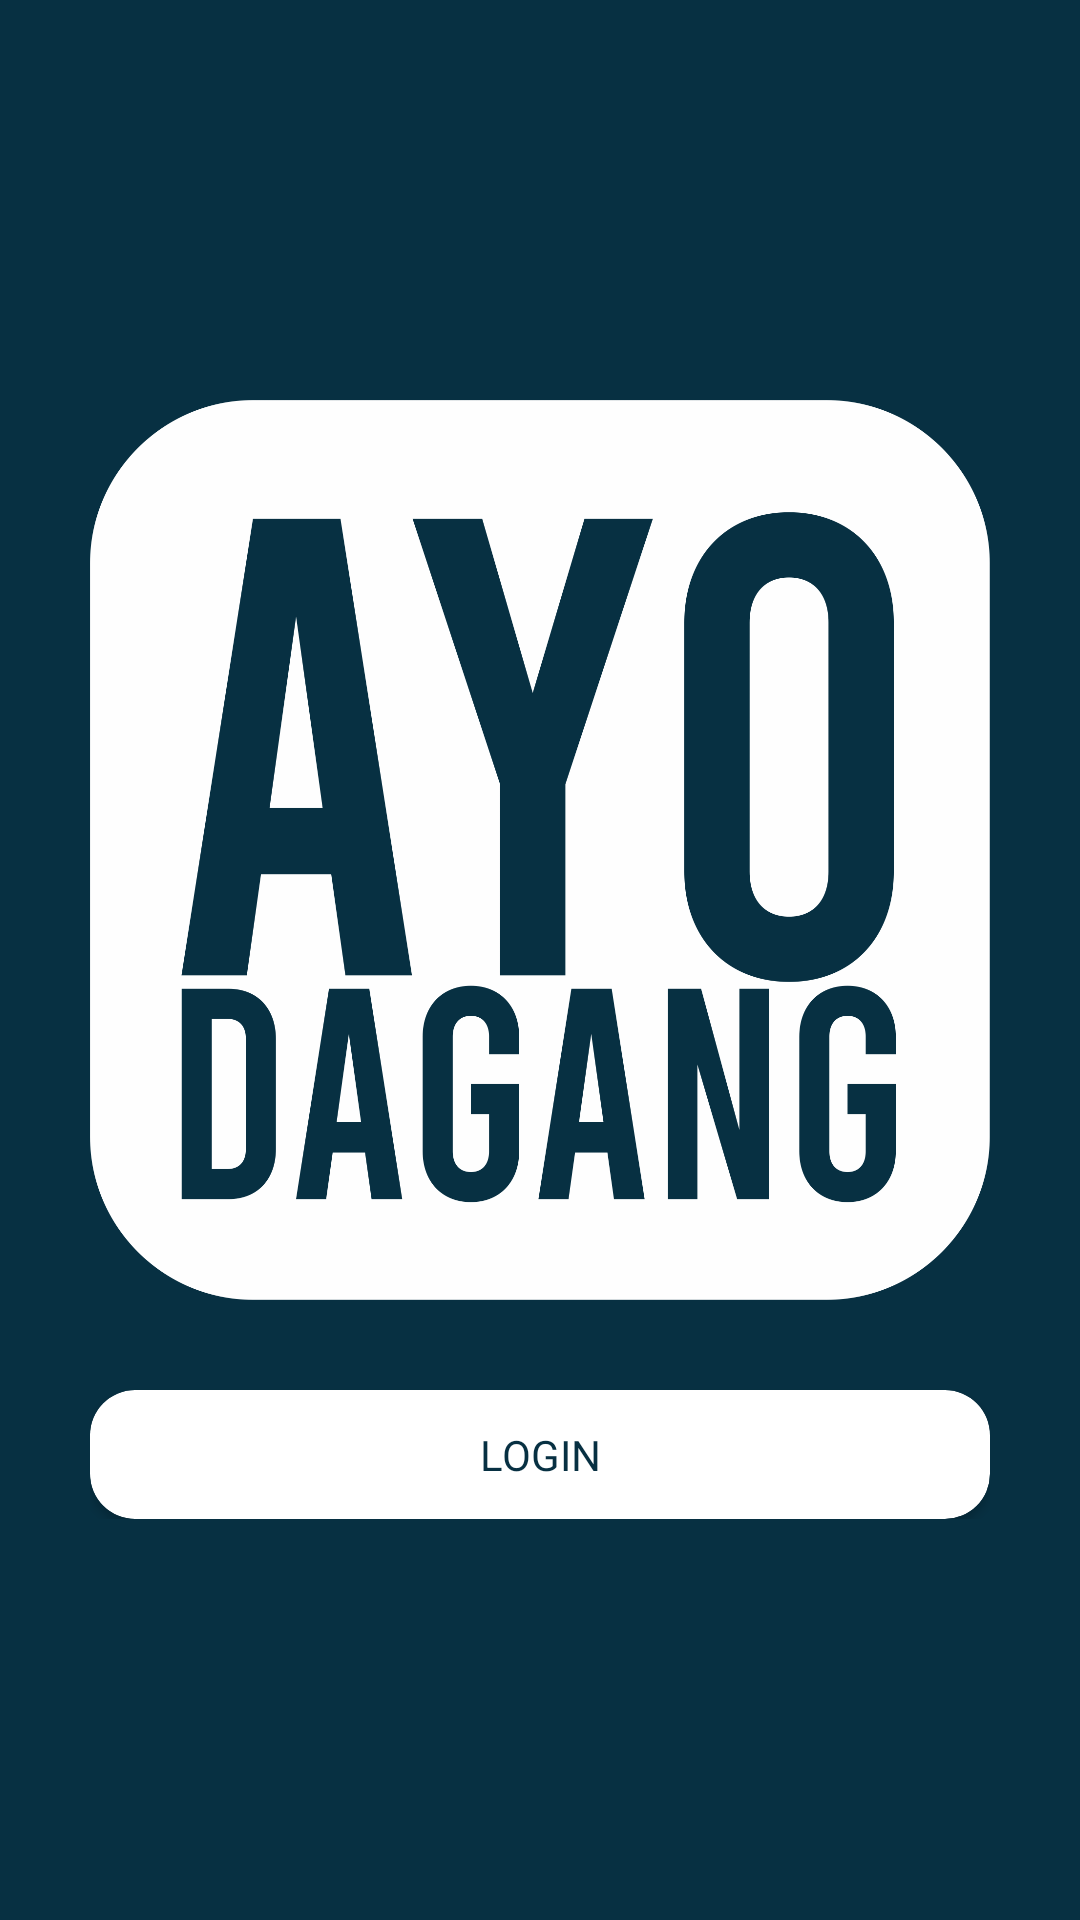

This screen was rendered from an Android layout file. Write that file and the resources it references.
<!-- AndroidManifest.xml: application theme Theme.AyoDagang -->
<!-- res/layout/activity_pla_login.xml -->
<?xml version="1.0" encoding="utf-8"?>
<ScrollView xmlns:android="http://schemas.android.com/apk/res/android"
    xmlns:app="http://schemas.android.com/apk/res-auto"
    xmlns:tools="http://schemas.android.com/tools"
    android:layout_width="match_parent"
    android:layout_height="match_parent"
    android:background="#073042"
    tools:context=".CheckLogin">

    <LinearLayout
        android:layout_width="wrap_content"
        android:layout_height="wrap_content"
        android:orientation="vertical"
        android:padding="16dp"
        android:layout_gravity="center">
        <ImageView
            android:layout_width="300dp"
            android:layout_height="300dp"
            android:src="@drawable/ayodagang"
            />
        <androidx.cardview.widget.CardView
            android:id="@+id/btnLogin"
            android:layout_width="match_parent"
            android:layout_height="wrap_content"
            android:layout_marginTop="30dp"
            app:cardBackgroundColor="@color/white"
            app:cardCornerRadius="15dp">

            <TextView
                android:layout_width="match_parent"
                android:layout_height="match_parent"
                android:gravity="center"
                android:padding="12dp"
                android:text="Login"
                android:textAllCaps="true"
                android:textColor="#073042" />


        </androidx.cardview.widget.CardView>


    </LinearLayout>
</ScrollView>
<!-- resources referenced by this layout -->
<resources>
  <!-- drawable ayodagang: png bitmap (drawable-v24, 136652 bytes) -->
  <style name="Theme.AyoDagang" parent="Theme.MaterialComponents.DayNight.NoActionBar">
          
          <item name="colorPrimary">@color/purple_500</item>
          <item name="colorPrimaryVariant">#073042</item>
          <item name="colorOnPrimary">@color/white</item>
          
          <item name="colorSecondary">@color/teal_200</item>
          <item name="colorSecondaryVariant">@color/teal_700</item>
          <item name="colorOnSecondary">@color/black</item>
          
          <item name="android:statusBarColor" tools:targetApi="l">?attr/colorPrimaryVariant</item>
          
      </style>
  <!-- not gathered from this repository: default colours our renderer supplied (Android Studio template values) -->
  <color name="purple_500">#FF6200EE</color>
  <color name="teal_200">#FF03DAC5</color>
  <color name="teal_700">#FF018786</color>
  <color name="black">#FF000000</color>
  <color name="white">#FFFFFFFF</color>
</resources>
